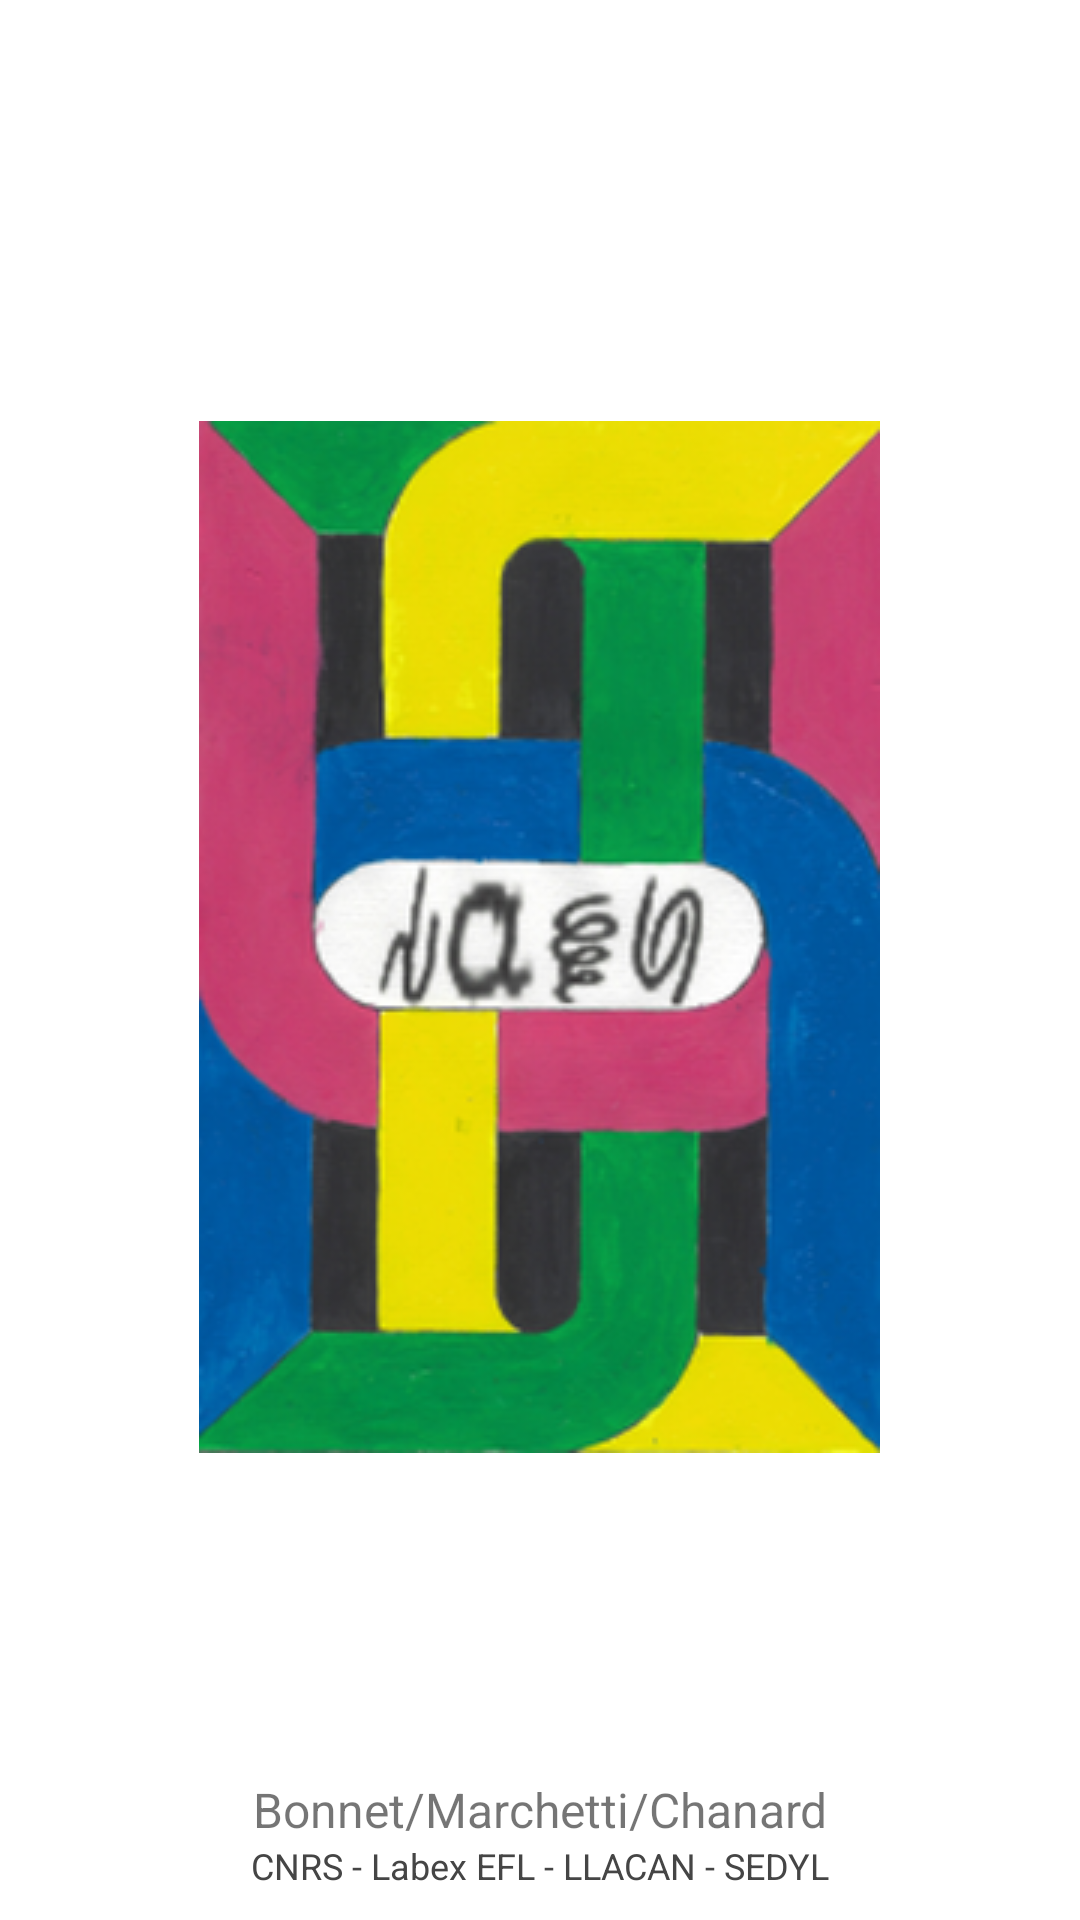

Write the Android layout XML for this screen, with the resource values it uses.
<!-- AndroidManifest.xml: fallback theme Theme.MaterialComponents.DayNight.NoActionBar -->
<!-- res/layout/activity_splash.xml -->
<?xml version="1.0" encoding="utf-8"?>
<RelativeLayout xmlns:android="http://schemas.android.com/apk/res/android"
    android:layout_width="match_parent"
    android:layout_height="match_parent"
    android:background="#FFFFFF"
    >
    

    <LinearLayout
        android:layout_width="wrap_content"
        android:layout_height="wrap_content"
        android:layout_alignParentTop="false"
        android:layout_centerHorizontal="true"
        android:layout_centerInParent="true"
        android:layout_centerVertical="true">

    
    

    <ImageView
        android:id="@+id/imgLogo"
        android:layout_width="wrap_content"
        android:layout_height="wrap_content"
        android:contentDescription="@string/splash_image_description"
        android:paddingBottom="15dp"
        android:src="@drawable/neenge" />

    <ProgressBar
            android:id="@+id/progressBar"
            style="?android:attr/progressBarStyleLarge"
            android:layout_width="wrap_content"
            android:layout_height="wrap_content"
            android:layout_centerInParent="true"
            android:visibility="gone" /> 
    </LinearLayout>
    <TextView
        android:layout_width="fill_parent"
        android:layout_height="wrap_content"
        android:layout_marginBottom="10dp"
        android:textSize="12sp"
        android:textColor="#454545"
        android:gravity="center_horizontal"
        android:layout_alignParentBottom="true"
        android:text="@string/editor_name"
        android:id="@+id/textView3" />

    <TextView
        android:id="@+id/tv_authors"
        android:layout_width="fill_parent"
        android:layout_height="wrap_content"
        android:text="@string/authors"
        android:layout_alignBottom="@+id/textView3"
        android:gravity="center_horizontal"
        android:layout_margin="16dp"
        android:textSize="16sp"/>
</RelativeLayout>
<!-- resources referenced by this layout -->
<resources>
  <!-- drawable neenge: png bitmap (drawable, 96449 bytes) -->
  <string name="authors">Bonnet/Marchetti/Chanard</string>
  <string name="editor_name" translatable="false">CNRS - Labex EFL - LLACAN - SEDYL</string>
  <string name="splash_image_description">cultural image</string>
</resources>
